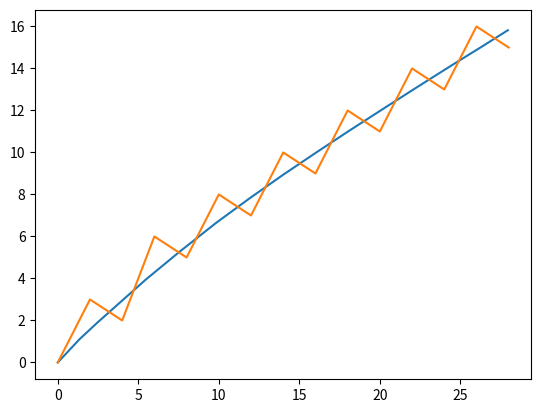

This chart was generated by the following Python code:
import numpy as np
import pandas as pd
import matplotlib.pyplot as plt

x = [0, 2, 4, 6, 8, 10, 12, 14, 16, 18, 20, 22, 24, 26, 28]
y = [0, 3, 2, 6, 5, 8, 7, 10, 9, 12, 11, 14, 13, 16, 15]

def once (x,y):
    tao = []
    epsilon = []
    i, k = 3, 0
    tao.append(0)
    epsilon.append(0)
    tao .append((x[0] + x[1] + x[2]) / 3)
    tao .append((x[0] + x[1] + x[2] + x[3]) / 4)
  
    while i < (len(x)-3):
        k = (x[i-2]+x[i-1]+x[i]+x[i+1]+x[i+2])/5
        tao.append(k)
        i += 1
    tao.append((x[-4] + x[-3] + x[-2]+x[-1]) / 4)
    tao .append((x[-3] + x[-2] + x[-1]) / 3)
    tao .append(( x[-2] + x[-1]) / 2)

    epsilon.append((y[0] + y[1] + y[2]) / 3)
    epsilon.append((y[0] + y[1] + y[2] + y[3]) / 4)
    i=3
  
    while i < (len(y)-3):
        k = (y[i-2]+y[i-1]+y[i]+y[i+1]+y[i+2])/5
        epsilon.append(k)
        i += 1
      
    epsilon.append((y[-4] + y[-3] + y[-2]+y[-1]) / 4)
    epsilon.append((y[-3] + y[-2] + y[-1]) / 3)
    epsilon.append((y[-2] + y[-1]) / 2)
    return tao, epsilon

d, f = once(x, y)
r, t = once(d, f)
v, b = once(r, t)
p, o = once(v, b)
print(*p,*o , end=',,,')
p.append(p[-1] + ((p[-1] - p[-2])+(p[-2] - p[-3])+(p[-3] - p[-4])+(p[-4] - p[-5]))/3)
o.append(o[-1] + ((o[-1] - o[-2])+(o[-2] - o[-3])+(o[-3] - o[-4])+(o[-4] - o[-5]))/3)
plt.plot(p, o)

maxX = np.max(x)
minX = np.min(x)
maxY = np.max(y)
minY = np.min(y)
print('maxX =', maxX, 'maxY =', maxY, 'minX =', minX, 'minY =', minY)
plt.plot(x, y)

plt.show()
